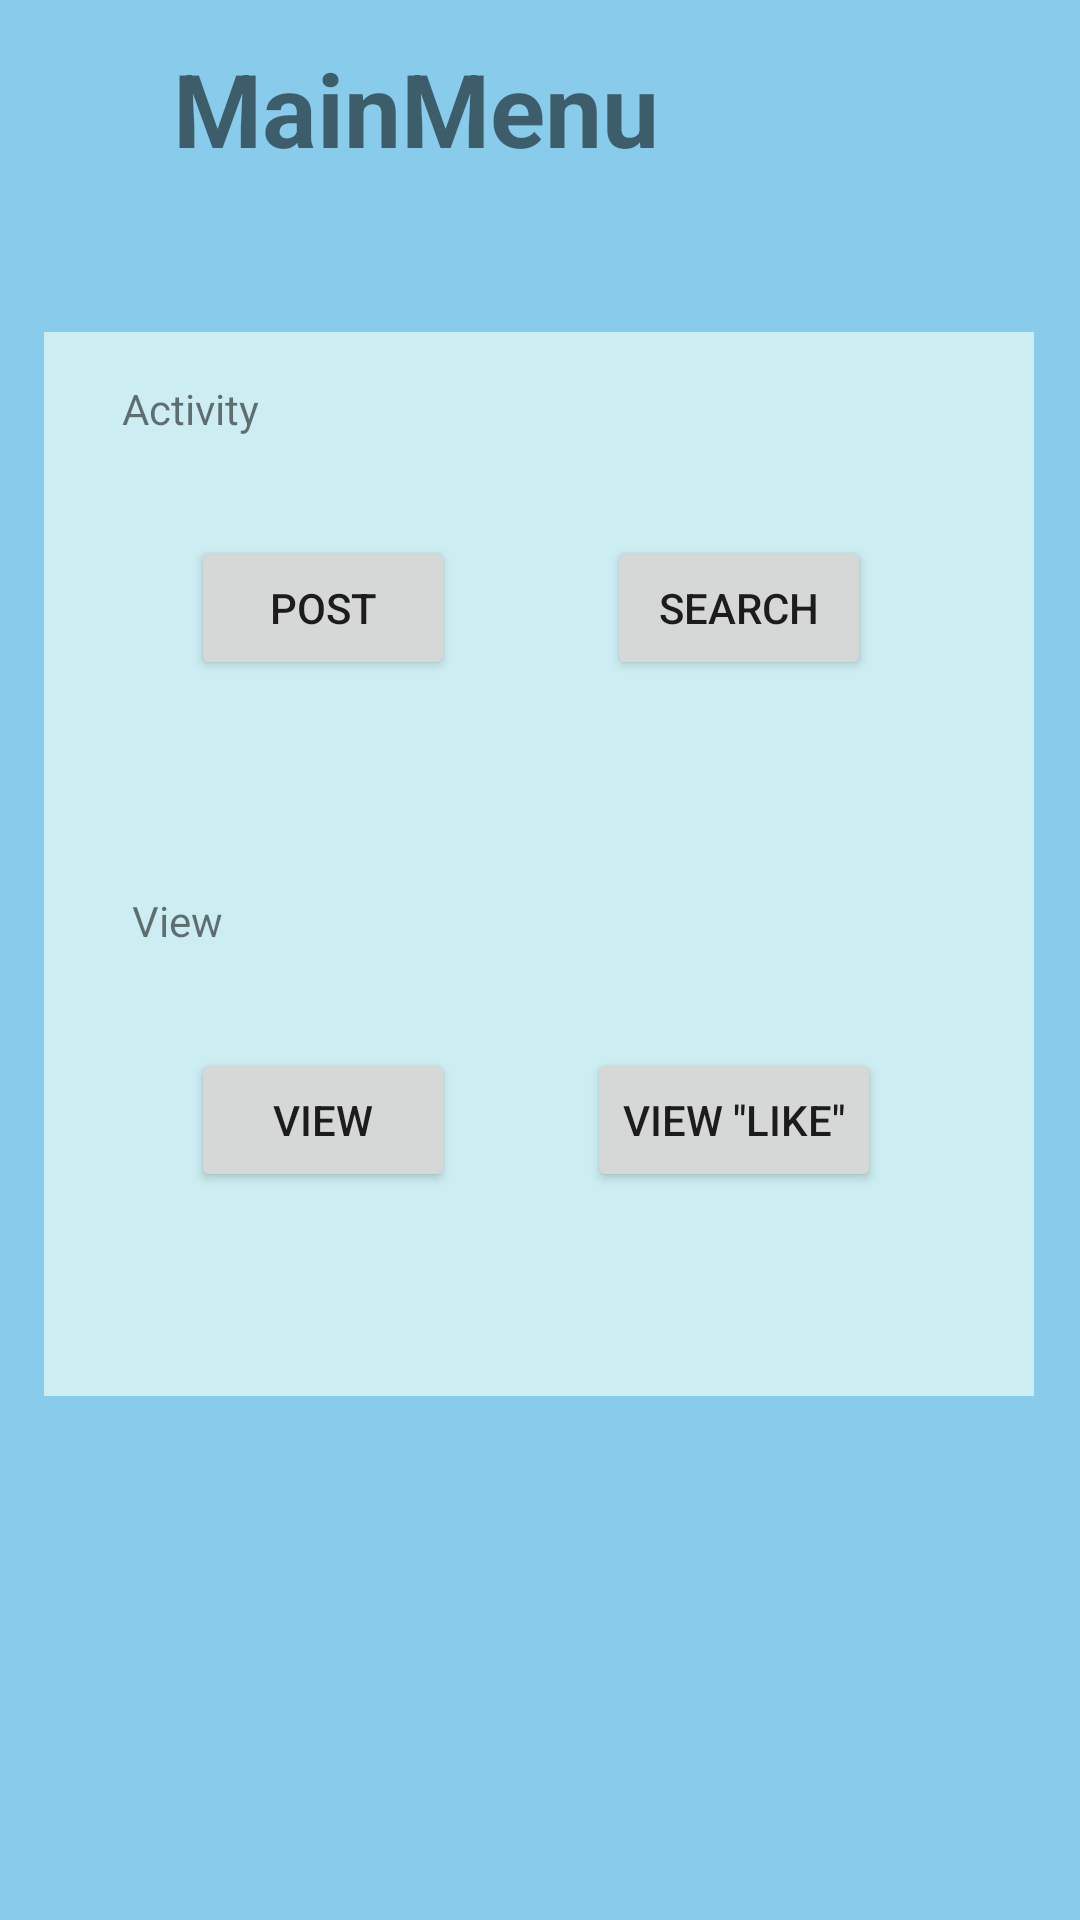

Layout XML and referenced resources for this Android screen:
<!-- AndroidManifest.xml: application theme Theme.TheMae -->
<!-- res/layout/activity_main_menu.xml -->
<?xml version="1.0" encoding="utf-8"?>
<androidx.constraintlayout.widget.ConstraintLayout xmlns:android="http://schemas.android.com/apk/res/android"
    xmlns:app="http://schemas.android.com/apk/res-auto"
    xmlns:tools="http://schemas.android.com/tools"
    android:layout_width="match_parent"
    android:layout_height="match_parent"
    android:background="#88CBEA"
    tools:context=".MainMenu">

    <TextView
        android:id="@+id/textView"
        android:layout_width="245dp"
        android:layout_height="79dp"
        android:text="MainMenu"
        android:textSize="34sp"
        android:textStyle="bold"
        app:layout_constraintBottom_toBottomOf="parent"
        app:layout_constraintEnd_toEndOf="parent"
        app:layout_constraintStart_toStartOf="parent"
        app:layout_constraintTop_toTopOf="parent"
        app:layout_constraintVertical_bias="0.024" />

    <androidx.constraintlayout.widget.ConstraintLayout
        android:id="@+id/constraintLayout"
        android:layout_width="330dp"
        android:layout_height="184dp"
        android:background="#CCEDF1"
        app:layout_constraintBottom_toBottomOf="parent"
        app:layout_constraintEnd_toEndOf="parent"
        app:layout_constraintHorizontal_bias="0.493"
        app:layout_constraintStart_toStartOf="parent"
        app:layout_constraintTop_toTopOf="parent"
        app:layout_constraintVertical_bias="0.243">

        <TextView
            android:id="@+id/textView11"
            android:layout_width="wrap_content"
            android:layout_height="wrap_content"
            android:text="Activity"
            app:layout_constraintBottom_toBottomOf="parent"
            app:layout_constraintEnd_toEndOf="parent"
            app:layout_constraintHorizontal_bias="0.091"
            app:layout_constraintStart_toStartOf="parent"
            app:layout_constraintTop_toTopOf="parent"
            app:layout_constraintVertical_bias="0.096" />

        <Button
            android:id="@+id/btnMenuPost"
            android:layout_width="wrap_content"
            android:layout_height="wrap_content"
            android:text="POST"
            app:layout_constraintBottom_toBottomOf="parent"
            app:layout_constraintEnd_toEndOf="parent"
            app:layout_constraintHorizontal_bias="0.202"
            app:layout_constraintStart_toStartOf="parent"
            app:layout_constraintTop_toTopOf="parent" />

        <Button
            android:id="@+id/btnMenuSearch"
            android:layout_width="wrap_content"
            android:layout_height="wrap_content"
            android:text="Search"
            app:layout_constraintBottom_toBottomOf="parent"
            app:layout_constraintEnd_toEndOf="parent"
            app:layout_constraintHorizontal_bias="0.776"
            app:layout_constraintStart_toStartOf="parent"
            app:layout_constraintTop_toTopOf="parent" />

    </androidx.constraintlayout.widget.ConstraintLayout>

    <androidx.constraintlayout.widget.ConstraintLayout
        android:layout_width="330dp"
        android:layout_height="184dp"
        android:background="#CCEDF1"
        app:layout_constraintBottom_toBottomOf="parent"
        app:layout_constraintEnd_toEndOf="parent"
        app:layout_constraintHorizontal_bias="0.493"
        app:layout_constraintStart_toStartOf="parent"
        app:layout_constraintTop_toTopOf="parent"
        app:layout_constraintVertical_bias="0.617">

        <TextView
            android:id="@+id/textView12"
            android:layout_width="wrap_content"
            android:layout_height="wrap_content"
            android:text="View"
            app:layout_constraintBottom_toBottomOf="parent"
            app:layout_constraintEnd_toEndOf="parent"
            app:layout_constraintHorizontal_bias="0.098"
            app:layout_constraintStart_toStartOf="parent"
            app:layout_constraintTop_toTopOf="parent"
            app:layout_constraintVertical_bias="0.096" />

        <Button
            android:id="@+id/btnMenuView"
            android:layout_width="wrap_content"
            android:layout_height="wrap_content"
            android:text="VIEW"
            app:layout_constraintBottom_toBottomOf="parent"
            app:layout_constraintEnd_toEndOf="parent"
            app:layout_constraintHorizontal_bias="0.202"
            app:layout_constraintStart_toStartOf="parent"
            app:layout_constraintTop_toTopOf="parent" />

        <Button
            android:id="@+id/btnMenuLike"
            android:layout_width="wrap_content"
            android:layout_height="wrap_content"
            android:text='View "Like"'
            app:layout_constraintBottom_toBottomOf="parent"
            app:layout_constraintEnd_toEndOf="parent"
            app:layout_constraintHorizontal_bias="0.78"
            app:layout_constraintStart_toStartOf="parent"
            app:layout_constraintTop_toTopOf="parent" />
    </androidx.constraintlayout.widget.ConstraintLayout>

</androidx.constraintlayout.widget.ConstraintLayout>
<!-- resources referenced by this layout -->
<resources>
  <style name="Theme.TheMae" parent="Theme.MaterialComponents.DayNight.DarkActionBar">
          
          <item name="colorPrimary">@color/purple_500</item>
          <item name="colorPrimaryVariant">@color/purple_700</item>
          <item name="colorOnPrimary">@color/white</item>
          
          <item name="colorSecondary">@color/teal_200</item>
          <item name="colorSecondaryVariant">@color/teal_700</item>
          <item name="colorOnSecondary">@color/black</item>
          
          <item name="android:statusBarColor" tools:targetApi="l">?attr/colorPrimaryVariant</item>
          
      </style>
  <!-- not gathered from this repository: default colours our renderer supplied (Android Studio template values) -->
  <color name="purple_500">#FF6200EE</color>
  <color name="purple_700">#FF3700B3</color>
  <color name="teal_200">#FF03DAC5</color>
  <color name="teal_700">#FF018786</color>
  <color name="black">#FF000000</color>
  <color name="white">#FFFFFFFF</color>
</resources>
